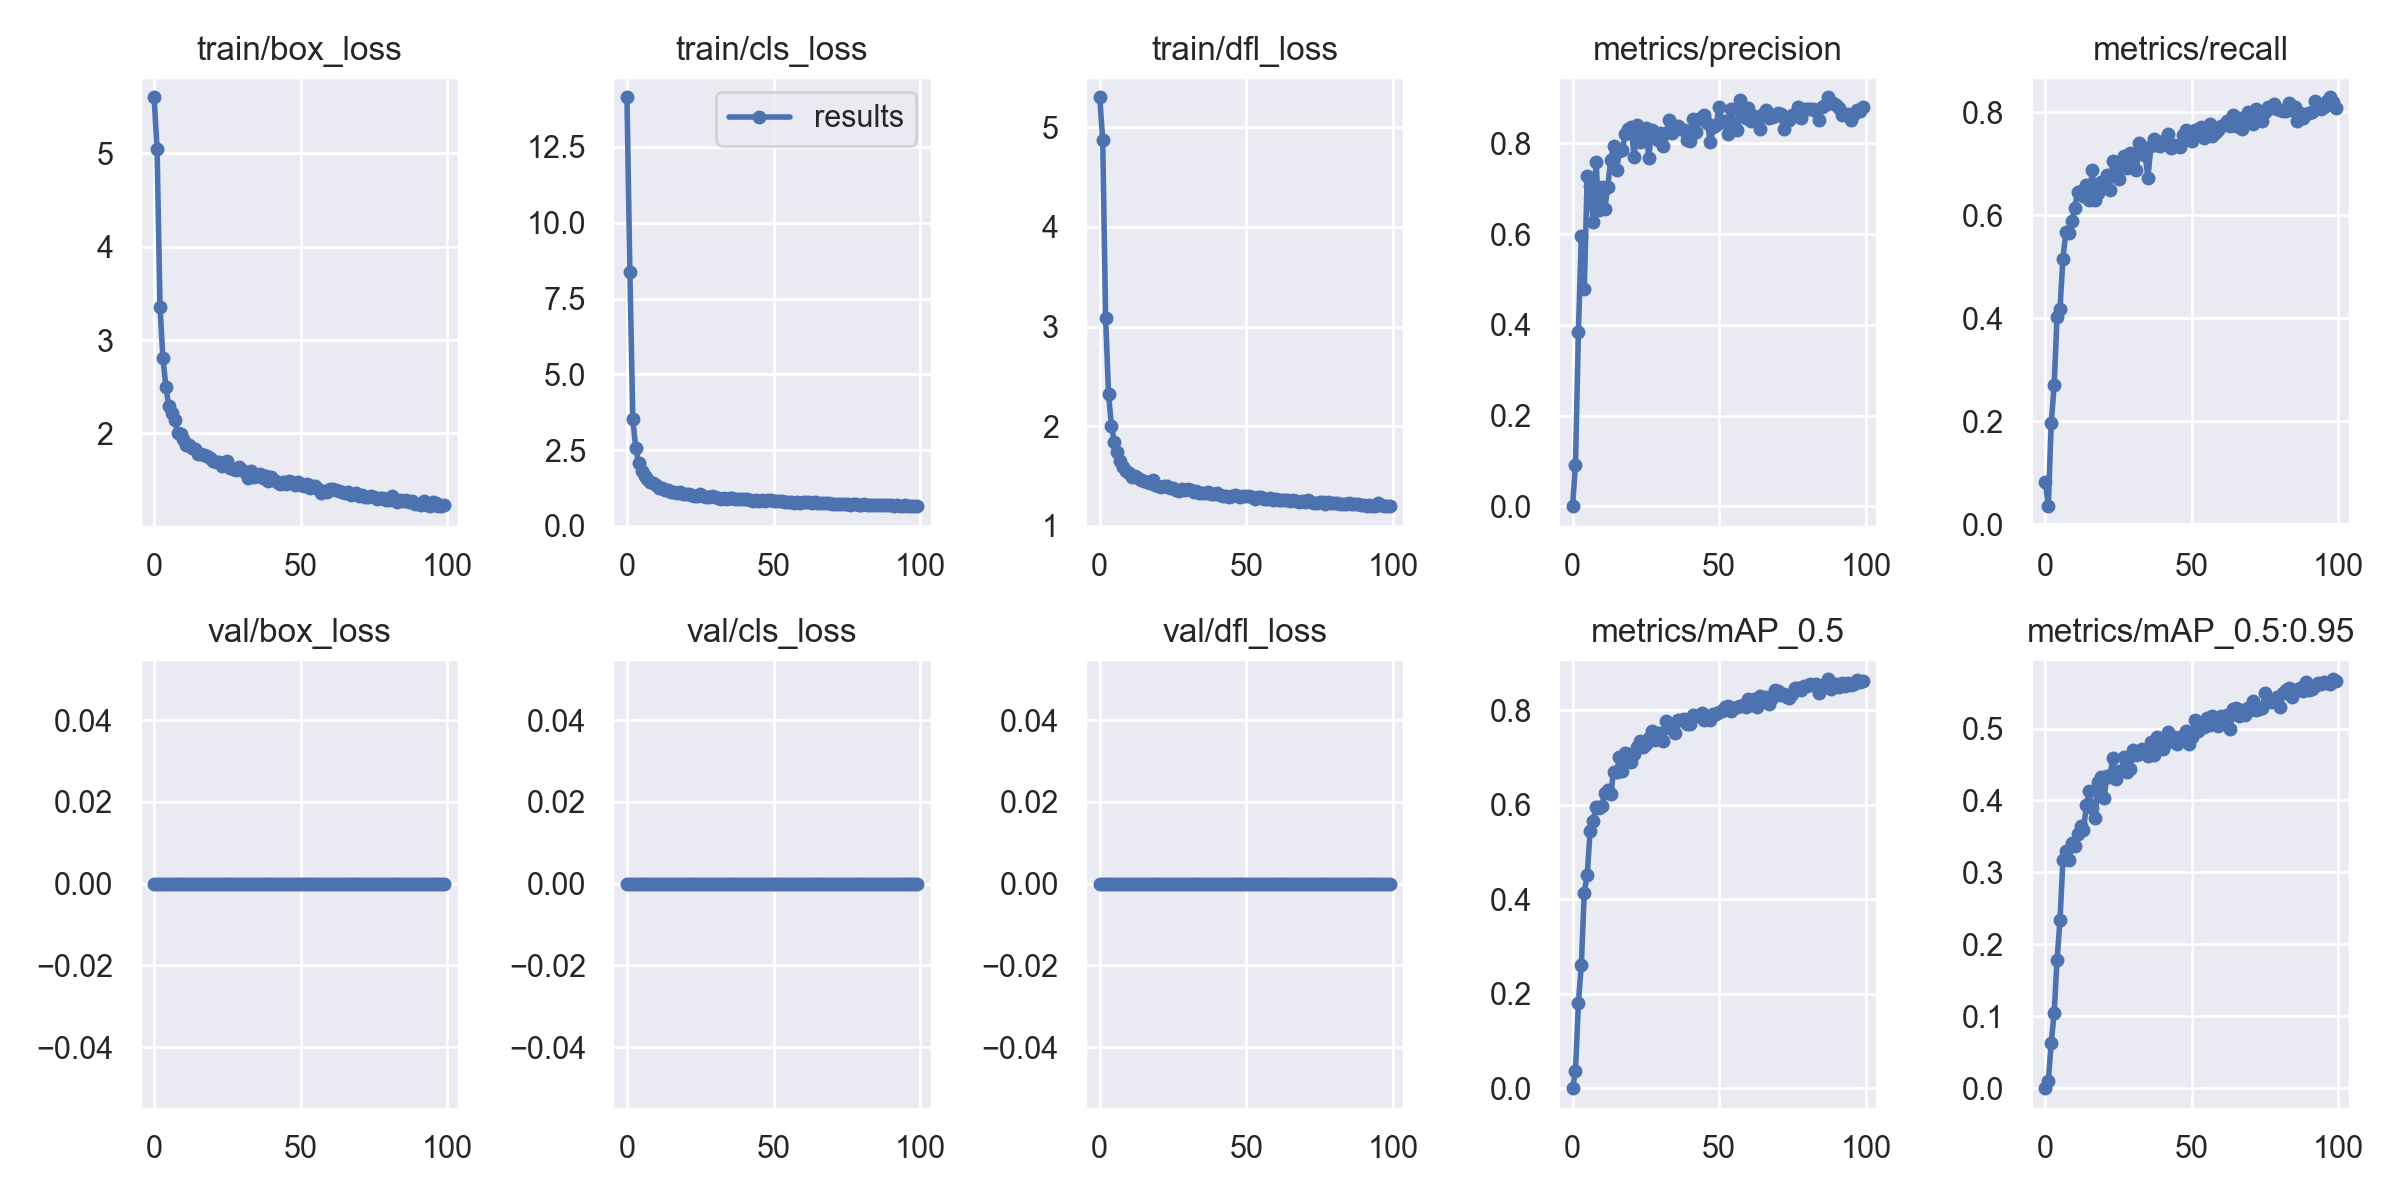

The table this chart was drawn from, first rows:
epoch, train/box_loss, train/cls_loss, train/dfl_loss, metrics/precision, metrics/recall, metrics/mAP_0.5, metrics/mAP_0.5:0.95, val/box_loss, val/cls_loss, val/dfl_loss, x/lr0, x/lr1, x/lr2
0, 5.601, 14.14, 5.3, 0.0006645, 0.08333, 0.0004613, 0.0001645, 0, 0, 0, 0.0701, 0.003322, 0.003322
1, 5.042, 8.384, 4.874, 0.09181, 0.03555, 0.0364, 0.009601, 0, 0, 0, 0.04003, 0.00659, 0.00659
2, 3.357, 3.538, 3.086, 0.3847, 0.1959, 0.1815, 0.06326, 0, 0, 0, 0.009901, 0.009791, 0.009791
3, 2.803, 2.561, 2.323, 0.5967, 0.2698, 0.2616, 0.1041, 0, 0, 0, 0.009703, 0.009703, 0.009703
4, 2.5, 2.072, 1.997, 0.4795, 0.4033, 0.4142, 0.1788, 0, 0, 0, 0.009703, 0.009703, 0.009703
5, 2.294, 1.802, 1.84, 0.7285, 0.4188, 0.4516, 0.2337, 0, 0, 0, 0.009604, 0.009604, 0.009604
6, 2.22, 1.662, 1.746, 0.7064, 0.5154, 0.5446, 0.3169, 0, 0, 0, 0.009505, 0.009505, 0.009505
7, 2.144, 1.54, 1.646, 0.6266, 0.5674, 0.5656, 0.33, 0, 0, 0, 0.009406, 0.009406, 0.009406
8, 2.004, 1.456, 1.595, 0.7588, 0.566, 0.595, 0.3176, 0, 0, 0, 0.009307, 0.009307, 0.009307
9, 1.99, 1.415, 1.549, 0.6531, 0.5888, 0.5927, 0.3408, 0, 0, 0, 0.009208, 0.009208, 0.009208
10, 1.939, 1.337, 1.536, 0.7031, 0.6134, 0.598, 0.3362, 0, 0, 0, 0.009109, 0.009109, 0.009109
11, 1.879, 1.248, 1.489, 0.6558, 0.6447, 0.6251, 0.3537, 0, 0, 0, 0.00901, 0.00901, 0.00901
12, 1.879, 1.239, 1.502, 0.7041, 0.6467, 0.6314, 0.3648, 0, 0, 0, 0.008911, 0.008911, 0.008911
13, 1.844, 1.174, 1.481, 0.7632, 0.6367, 0.6231, 0.3587, 0, 0, 0, 0.008812, 0.008812, 0.008812
14, 1.83, 1.176, 1.464, 0.7941, 0.659, 0.6688, 0.3932, 0, 0, 0, 0.008713, 0.008713, 0.008713
15, 1.779, 1.127, 1.452, 0.7424, 0.6301, 0.6682, 0.4127, 0, 0, 0, 0.008614, 0.008614, 0.008614
16, 1.776, 1.117, 1.444, 0.7832, 0.6868, 0.7012, 0.39, 0, 0, 0, 0.008515, 0.008515, 0.008515
17, 1.771, 1.104, 1.427, 0.7863, 0.6289, 0.6709, 0.3755, 0, 0, 0, 0.008416, 0.008416, 0.008416
18, 1.758, 1.115, 1.457, 0.8214, 0.6434, 0.7104, 0.4254, 0, 0, 0, 0.008317, 0.008317, 0.008317
19, 1.732, 1.059, 1.409, 0.8315, 0.6642, 0.7082, 0.4332, 0, 0, 0, 0.008218, 0.008218, 0.008218
20, 1.709, 1.057, 1.395, 0.8356, 0.6618, 0.6904, 0.4029, 0, 0, 0, 0.008119, 0.008119, 0.008119
21, 1.698, 1.053, 1.392, 0.7696, 0.6771, 0.7072, 0.4335, 0, 0, 0, 0.00802, 0.00802, 0.00802
22, 1.695, 1.034, 1.398, 0.8417, 0.6482, 0.7226, 0.4326, 0, 0, 0, 0.007921, 0.007921, 0.007921
23, 1.649, 1.005, 1.401, 0.8024, 0.7046, 0.7353, 0.4586, 0, 0, 0, 0.007822, 0.007822, 0.007822
24, 1.674, 1.001, 1.384, 0.8058, 0.6877, 0.7222, 0.4301, 0, 0, 0, 0.007723, 0.007723, 0.007723
25, 1.7, 1.055, 1.384, 0.8339, 0.6709, 0.7276, 0.4407, 0, 0, 0, 0.007624, 0.007624, 0.007624
26, 1.632, 0.9901, 1.363, 0.7691, 0.7052, 0.7414, 0.441, 0, 0, 0, 0.007525, 0.007525, 0.007525
27, 1.616, 0.9666, 1.345, 0.8299, 0.7143, 0.7557, 0.4605, 0, 0, 0, 0.007426, 0.007426, 0.007426
28, 1.608, 0.9587, 1.367, 0.8164, 0.6921, 0.7379, 0.4402, 0, 0, 0, 0.007327, 0.007327, 0.007327
29, 1.64, 0.9995, 1.356, 0.808, 0.7198, 0.7513, 0.4439, 0, 0, 0, 0.007228, 0.007228, 0.007228
30, 1.605, 0.9544, 1.374, 0.8235, 0.7099, 0.7522, 0.4701, 0, 0, 0, 0.007129, 0.007129, 0.007129
31, 1.582, 0.9364, 1.361, 0.7954, 0.6881, 0.7356, 0.463, 0, 0, 0, 0.00703, 0.00703, 0.00703
32, 1.52, 0.9052, 1.335, 0.8222, 0.7399, 0.7781, 0.465, 0, 0, 0, 0.006931, 0.006931, 0.006931
33, 1.593, 0.9234, 1.349, 0.852, 0.7181, 0.7626, 0.4716, 0, 0, 0, 0.006832, 0.006832, 0.006832
34, 1.532, 0.9008, 1.333, 0.8236, 0.7171, 0.7628, 0.4678, 0, 0, 0, 0.006733, 0.006733, 0.006733
35, 1.542, 0.912, 1.328, 0.839, 0.6731, 0.7527, 0.4621, 0, 0, 0, 0.006634, 0.006634, 0.006634
36, 1.564, 0.9163, 1.335, 0.8379, 0.7342, 0.7786, 0.4811, 0, 0, 0, 0.006535, 0.006535, 0.006535
37, 1.521, 0.8999, 1.339, 0.8318, 0.7476, 0.7787, 0.4628, 0, 0, 0, 0.006436, 0.006436, 0.006436
38, 1.54, 0.8979, 1.32, 0.83, 0.7361, 0.7815, 0.4885, 0, 0, 0, 0.006337, 0.006337, 0.006337
39, 1.492, 0.8735, 1.317, 0.8079, 0.7337, 0.7706, 0.4784, 0, 0, 0, 0.006238, 0.006238, 0.006238
40, 1.532, 0.8828, 1.327, 0.8052, 0.7439, 0.7714, 0.4721, 0, 0, 0, 0.006139, 0.006139, 0.006139
41, 1.502, 0.8839, 1.306, 0.8546, 0.7402, 0.7893, 0.4797, 0, 0, 0, 0.00604, 0.00604, 0.00604
42, 1.484, 0.8623, 1.304, 0.8252, 0.7581, 0.7871, 0.495, 0, 0, 0, 0.005941, 0.005941, 0.005941
43, 1.456, 0.8357, 1.295, 0.853, 0.7306, 0.7883, 0.4865, 0, 0, 0, 0.005842, 0.005842, 0.005842
44, 1.48, 0.855, 1.29, 0.8594, 0.7364, 0.7937, 0.4888, 0, 0, 0, 0.005743, 0.005743, 0.005743
45, 1.46, 0.8404, 1.298, 0.8621, 0.7339, 0.7797, 0.4783, 0, 0, 0, 0.005644, 0.005644, 0.005644
46, 1.493, 0.8484, 1.31, 0.8446, 0.7314, 0.7883, 0.4878, 0, 0, 0, 0.005545, 0.005545, 0.005545
47, 1.478, 0.8379, 1.297, 0.8025, 0.7558, 0.7788, 0.4892, 0, 0, 0, 0.005446, 0.005446, 0.005446
48, 1.447, 0.8418, 1.29, 0.8373, 0.7658, 0.791, 0.4961, 0, 0, 0, 0.005347, 0.005347, 0.005347
49, 1.483, 0.8556, 1.301, 0.8412, 0.7465, 0.7921, 0.4788, 0, 0, 0, 0.005248, 0.005248, 0.005248
50, 1.446, 0.8281, 1.3, 0.8813, 0.7446, 0.7967, 0.4878, 0, 0, 0, 0.005149, 0.005149, 0.005149
51, 1.436, 0.8184, 1.303, 0.8463, 0.7643, 0.7992, 0.5122, 0, 0, 0, 0.00505, 0.00505, 0.00505
52, 1.463, 0.8299, 1.29, 0.8495, 0.7578, 0.8067, 0.4964, 0, 0, 0, 0.004951, 0.004951, 0.004951
53, 1.417, 0.817, 1.274, 0.8215, 0.7713, 0.8078, 0.5032, 0, 0, 0, 0.004852, 0.004852, 0.004852
54, 1.44, 0.8071, 1.286, 0.875, 0.75, 0.7981, 0.5025, 0, 0, 0, 0.004753, 0.004753, 0.004753
55, 1.432, 0.8064, 1.285, 0.842, 0.768, 0.8036, 0.514, 0, 0, 0, 0.004654, 0.004654, 0.004654
56, 1.408, 0.7972, 1.269, 0.8306, 0.7775, 0.8065, 0.5042, 0, 0, 0, 0.004555, 0.004555, 0.004555
57, 1.366, 0.7732, 1.266, 0.8955, 0.7535, 0.8096, 0.5173, 0, 0, 0, 0.004456, 0.004456, 0.004456
58, 1.38, 0.7747, 1.282, 0.864, 0.7587, 0.8113, 0.5145, 0, 0, 0, 0.004357, 0.004357, 0.004357
59, 1.369, 0.7668, 1.262, 0.8555, 0.7658, 0.8067, 0.5029, 0, 0, 0, 0.004258, 0.004258, 0.004258
... 40 more rows
